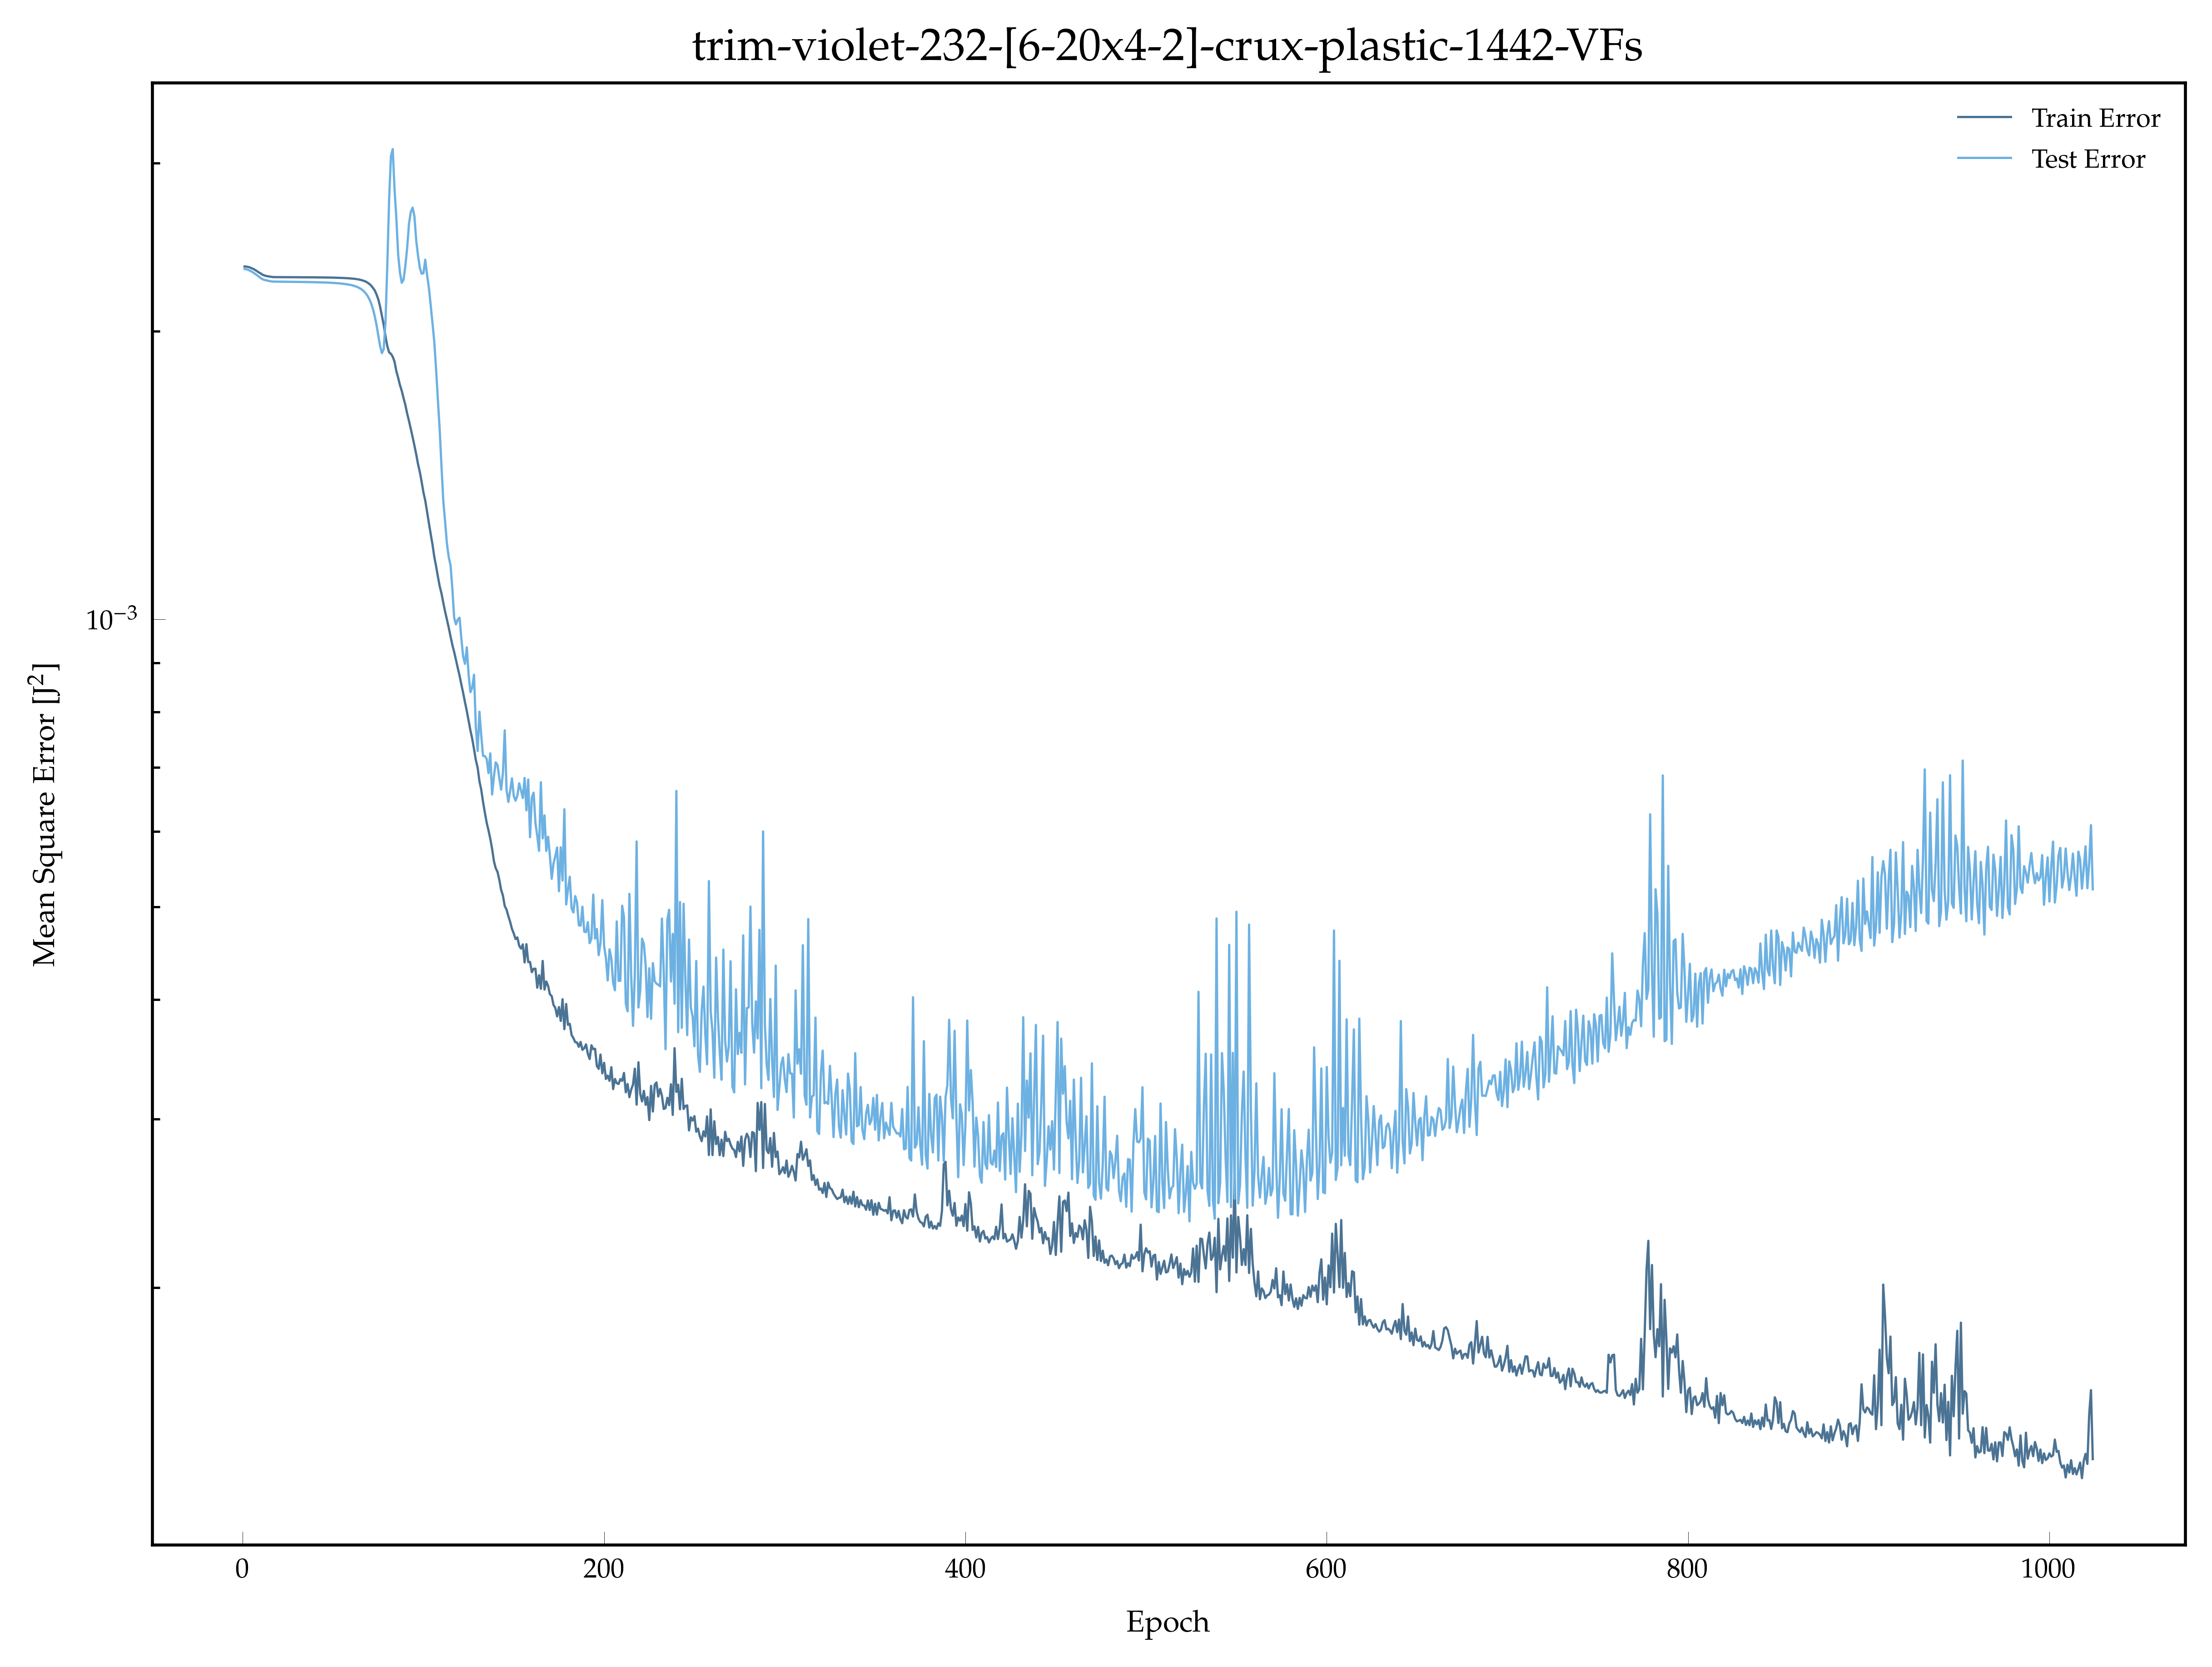

The data file committed next to this chart (first rows):
, epoch, loss, val_loss
0, 1.0, 0.002339, 0.002325
1, 2.0, 0.002338, 0.002323
2, 3.0, 0.002336, 0.00232
3, 4.0, 0.002333, 0.002315
4, 5.0, 0.002328, 0.00231
5, 6.0, 0.002324, 0.002303
6, 7.0, 0.002318, 0.002297
7, 8.0, 0.002312, 0.002289
8, 9.0, 0.002305, 0.002281
9, 10.0, 0.0023, 0.002274
10, 11.0, 0.002292, 0.002268
11, 12.0, 0.002289, 0.002264
12, 13.0, 0.002286, 0.002262
13, 14.0, 0.002284, 0.00226
14, 15.0, 0.002282, 0.002258
15, 16.0, 0.002281, 0.002256
16, 17.0, 0.00228, 0.002255
17, 18.0, 0.00228, 0.002255
18, 19.0, 0.002279, 0.002255
19, 20.0, 0.002279, 0.002255
20, 21.0, 0.002279, 0.002255
21, 22.0, 0.002279, 0.002254
22, 23.0, 0.002279, 0.002254
23, 24.0, 0.002279, 0.002254
24, 25.0, 0.002279, 0.002254
25, 26.0, 0.002279, 0.002254
26, 27.0, 0.002279, 0.002254
27, 28.0, 0.002279, 0.002254
28, 29.0, 0.002279, 0.002254
29, 30.0, 0.002279, 0.002254
30, 31.0, 0.002279, 0.002253
31, 32.0, 0.002279, 0.002253
32, 33.0, 0.002279, 0.002253
33, 34.0, 0.002279, 0.002253
34, 35.0, 0.002279, 0.002253
35, 36.0, 0.002279, 0.002253
36, 37.0, 0.002278, 0.002252
37, 38.0, 0.002278, 0.002252
38, 39.0, 0.002278, 0.002252
39, 40.0, 0.002278, 0.002252
40, 41.0, 0.002278, 0.002252
41, 42.0, 0.002278, 0.002251
42, 43.0, 0.002278, 0.002251
43, 44.0, 0.002278, 0.002251
44, 45.0, 0.002278, 0.00225
45, 46.0, 0.002277, 0.00225
46, 47.0, 0.002277, 0.00225
47, 48.0, 0.002277, 0.002249
48, 49.0, 0.002277, 0.002249
49, 50.0, 0.002277, 0.002248
50, 51.0, 0.002276, 0.002247
51, 52.0, 0.002276, 0.002247
52, 53.0, 0.002276, 0.002246
53, 54.0, 0.002276, 0.002245
54, 55.0, 0.002275, 0.002244
55, 56.0, 0.002275, 0.002243
56, 57.0, 0.002274, 0.002242
57, 58.0, 0.002274, 0.00224
58, 59.0, 0.002273, 0.002238
59, 60.0, 0.002272, 0.002236
... 964 more rows
